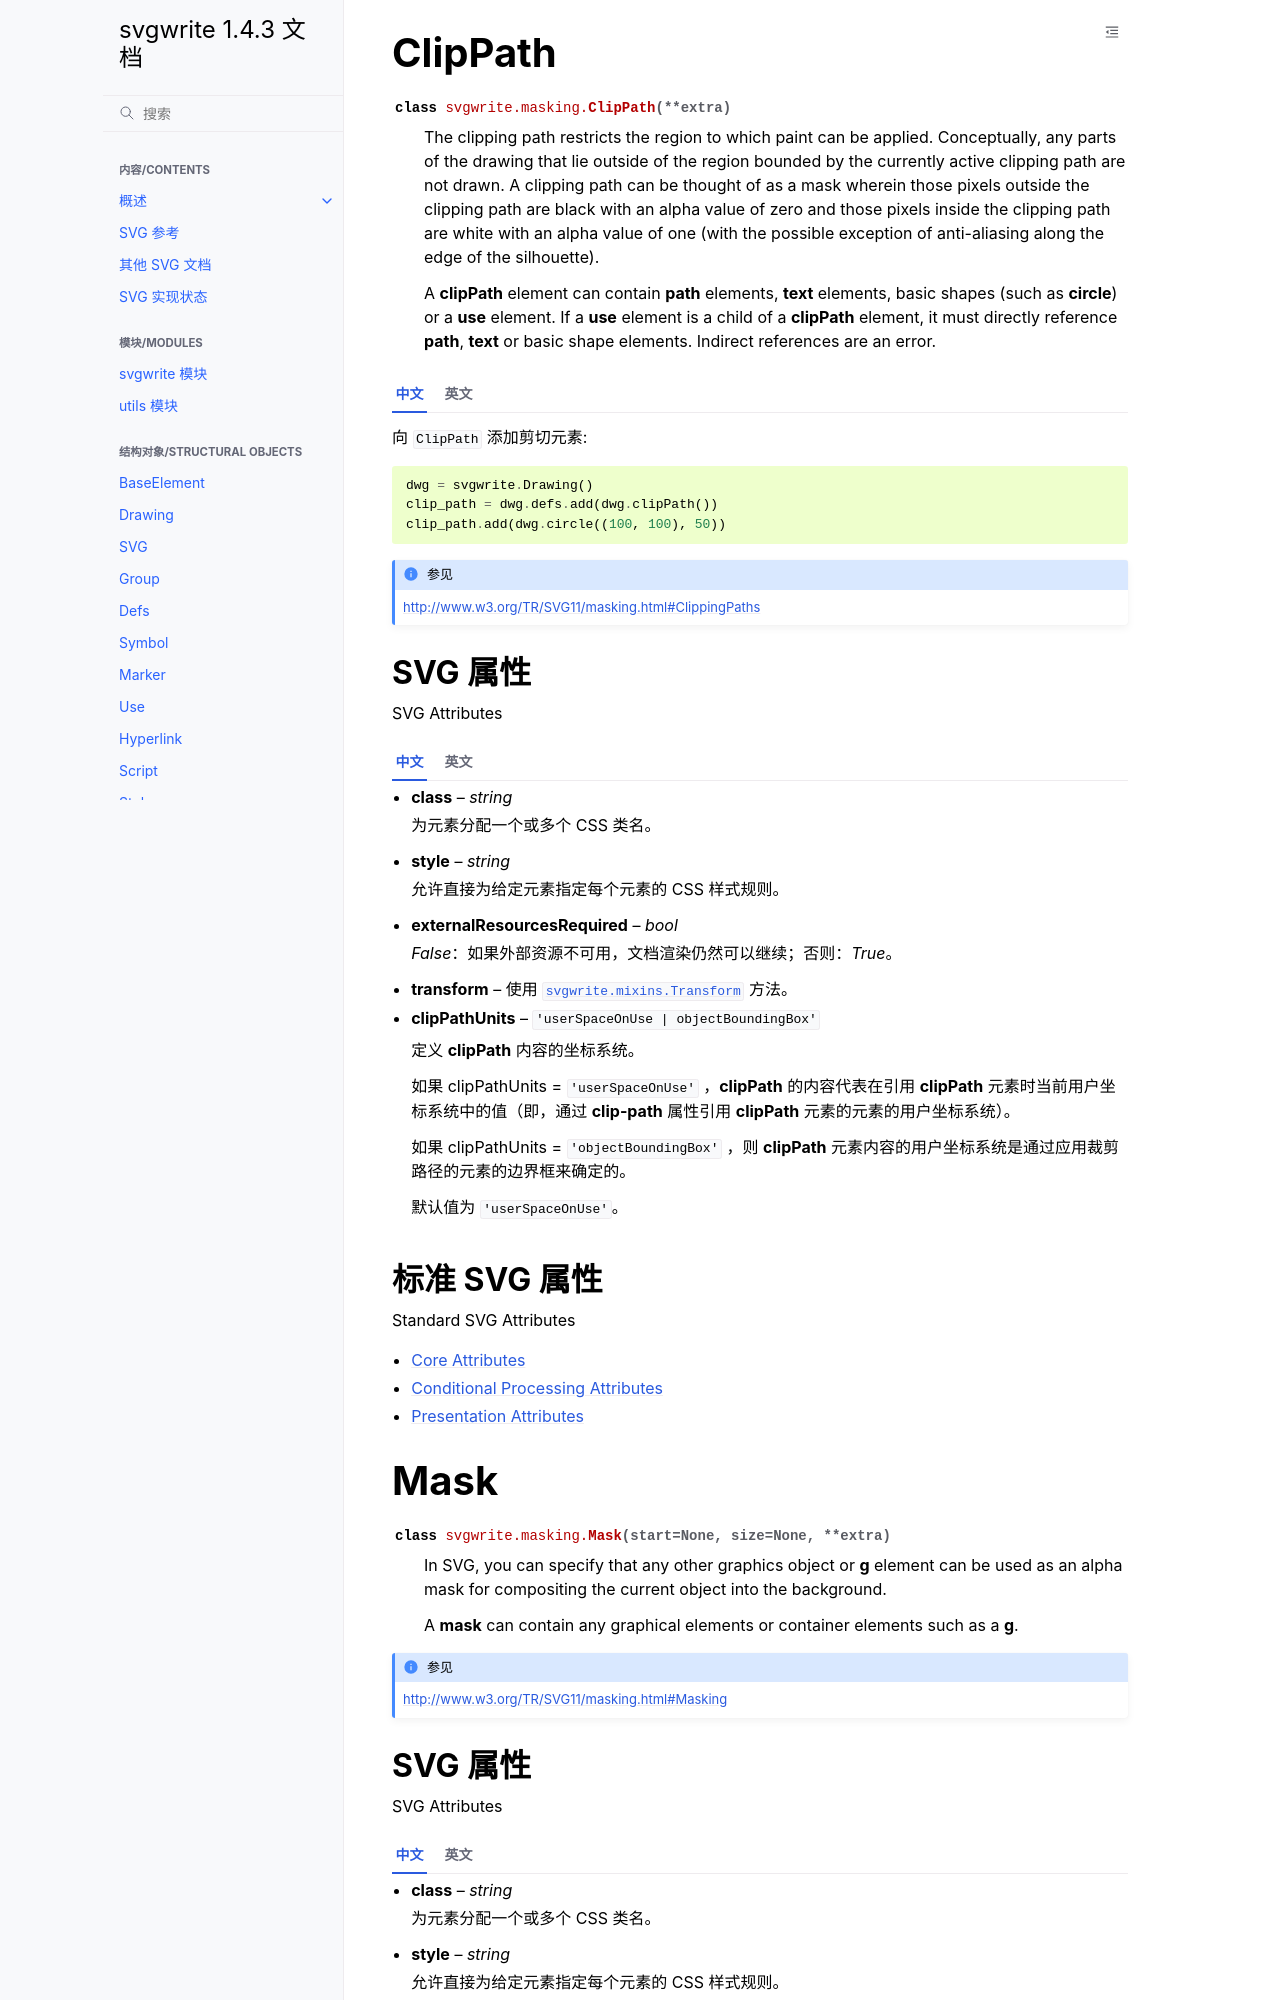

repository: hellowac/svgwrite-zh-cn · page: classes/masking.html · generator: sphinx

ClipPath
========


.. autoclass:: svgwrite.masking.ClipPath

.. tab:: 中文

  向 :class:`ClipPath` 添加剪切元素::

    dwg = svgwrite.Drawing()
    clip_path = dwg.defs.add(dwg.clipPath())
    clip_path.add(dwg.circle((100, 100), 50))

.. tab:: 英文

  Adding clipping elements to :class:`ClipPath`::

    dwg = svgwrite.Drawing()
    clip_path = dwg.defs.add(dwg.clipPath())
    clip_path.add(dwg.circle((100, 100), 50))

.. seealso:: http://www.w3.org/TR/SVG11/masking.html#ClippingPaths

SVG 属性
--------------

SVG Attributes

.. tab:: 中文

  * **class** -- `string`

    为元素分配一个或多个 CSS 类名。

  * **style** -- `string`

    允许直接为给定元素指定每个元素的 CSS 样式规则。

  * **externalResourcesRequired** -- `bool`

    `False`：如果外部资源不可用，文档渲染仍然可以继续；否则：`True`。

  * **transform** -- 使用 :class:`svgwrite.mixins.Transform` 方法。

  * **clipPathUnits** -- ``'userSpaceOnUse | objectBoundingBox'``

    定义 **clipPath** 内容的坐标系统。

    如果 clipPathUnits = ``'userSpaceOnUse'`` ，**clipPath** 的内容代表在引用 **clipPath** 元素时当前用户坐标系统中的值（即，通过 **clip-path** 属性引用 **clipPath** 元素的元素的用户坐标系统）。

    如果 clipPathUnits = ``'objectBoundingBox'`` ，则 **clipPath** 元素内容的用户坐标系统是通过应用裁剪路径的元素的边界框来确定的。

    默认值为 ``'userSpaceOnUse'``。

.. tab:: 英文

  * **class** -- `string`

    assigns one or more css-class-names to an element

  * **style** -- `string`

    allows per-element css-style rules to be specified directly on a given element

  * **externalResourcesRequired** -- `bool`

    *False*: if document rendering can proceed
    even if external resources are unavailable else: *True*

  * **transform** -- use :class:`svgwrite.mixins.Transform` methods

  * **clipPathUnits** -- ``'userSpaceOnUse | objectBoundingBox'``

    Defines the coordinate system for the contents of the **clipPath**.

    If clipPathUnits = ``'userSpaceOnUse'`` , the contents of the **clipPath**
    represent values in the current user coordinate system in place at the
    time when the **clipPath** element is referenced (i.e., the user
    coordinate system for the element referencing the **clipPath** element
    via the **clip-path** property).

    If clipPathUnits = ``'objectBoundingBox'`` , then the user coordinate system
    for the contents of the **clipPath** element is established using the
    bounding box of the element to which the clipping path is applied.

    Default is ``'userSpaceOnUse'``

标准 SVG 属性
-----------------------

Standard SVG Attributes

* :doc:`Core Attributes </attributes/core>`
* :doc:`Conditional Processing Attributes </attributes/conditional_processing>`
* :doc:`Presentation Attributes </attributes/presentation>`

Mask
====

.. autoclass:: svgwrite.masking.Mask

.. seealso:: http://www.w3.org/TR/SVG11/masking.html#Masking
